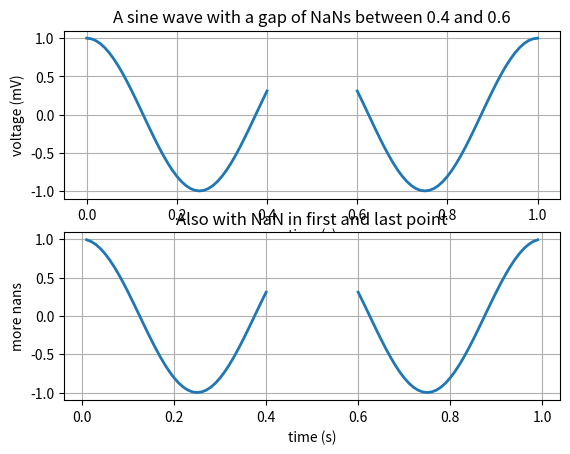

The script that saved this image:
"""
Example: simple line plots with NaNs inserted.
"""
import numpy as np
import matplotlib.pyplot as plt

t = np.arange(0.0, 1.0 + 0.01, 0.01)
s = np.cos(2 * 2 * np.pi * t)
t[41:60] = np.nan

plt.subplot(2, 1, 1)
plt.plot(t, s, '-', lw=2)

plt.xlabel('time (s)')
plt.ylabel('voltage (mV)')
plt.title('A sine wave with a gap of NaNs between 0.4 and 0.6')
plt.grid(True)

plt.subplot(2, 1, 2)
t[0] = np.nan
t[-1] = np.nan
plt.plot(t, s, '-', lw=2)
plt.title('Also with NaN in first and last point')

plt.xlabel('time (s)')
plt.ylabel('more nans')
plt.grid(True)

plt.show()
